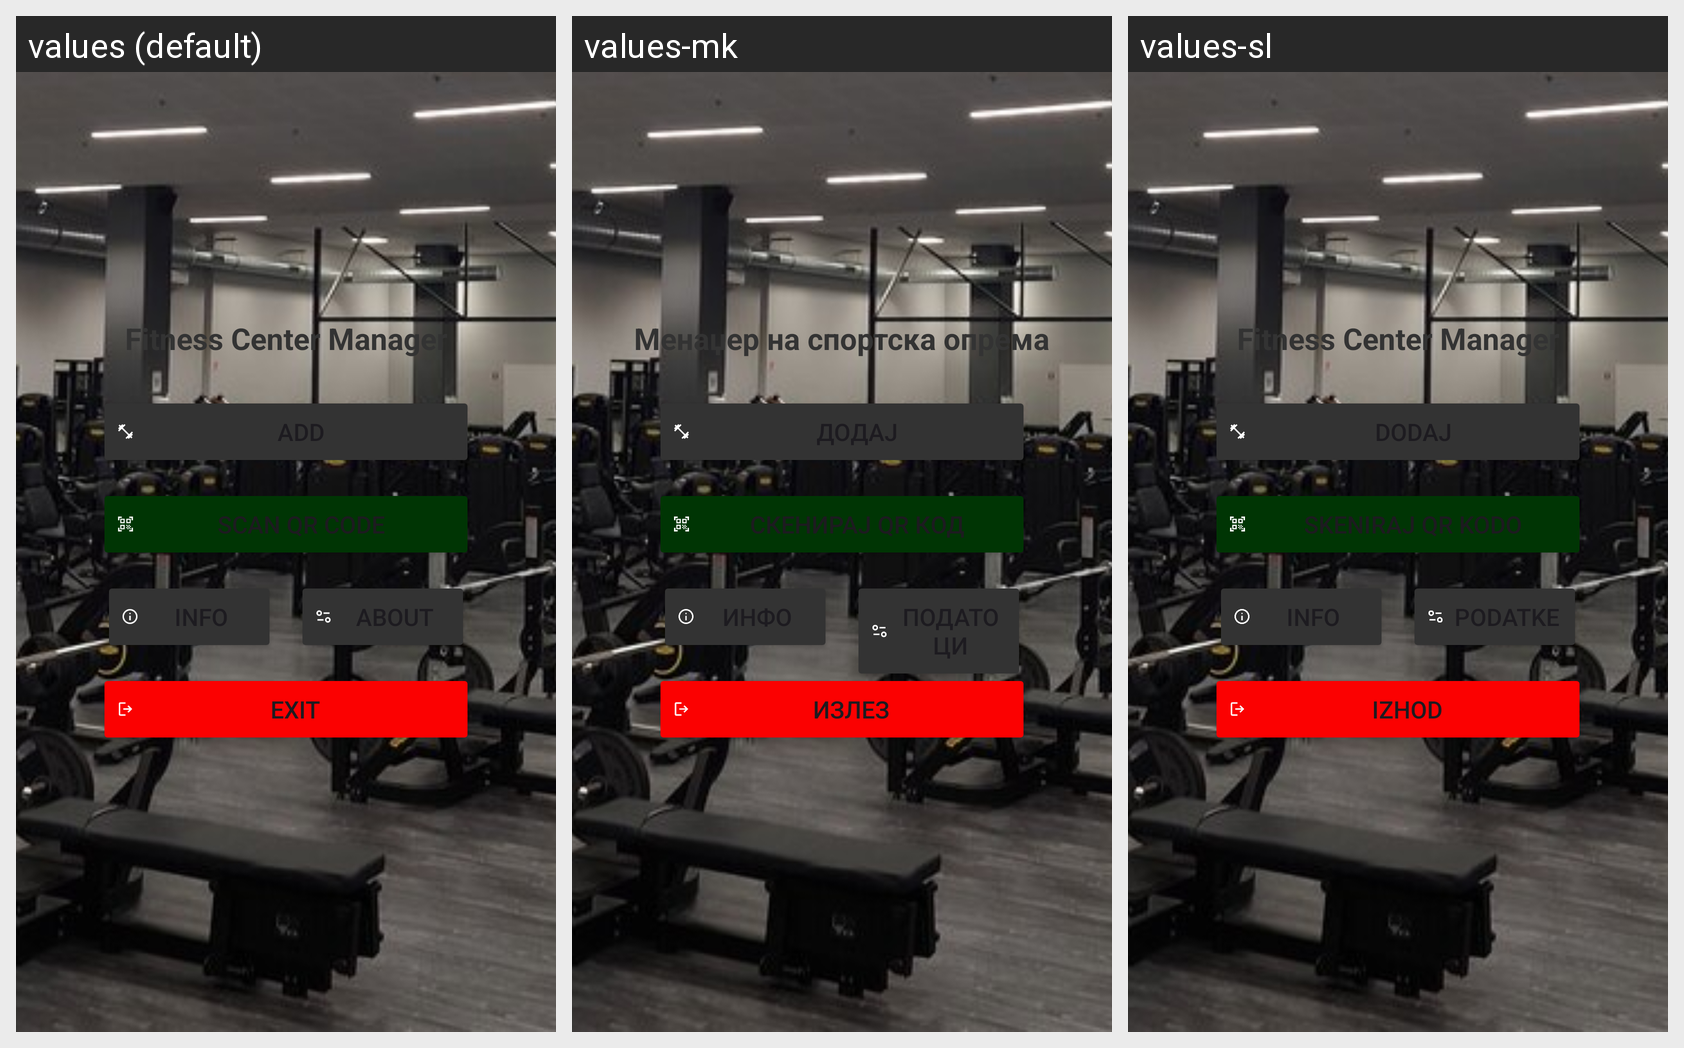

Here is an Android app screen in its default locale and in the app's own translations. Write out the translated-string differences for the strings that appear on this screen.
Android screen res/layout/page_main_menu.xml rendered under 3 locales, left to right: values (default), values-mk, values-sl. Device: Nexus 5 (rendered at 1080×1920; each locale shown at half size, 540×960, under a caption strip naming it); theme Theme.FitnessCenterApp.
Strings drawn on this screen, with the default value and each locale's value (text and hints the layout hard-codes, and strings that could not be matched under every locale, appear in the picture but are not listed):

app_title
  values: Fitness Center Manager
  values-mk: Менаџер на спортска опрема
  values-sl: Fitness Center Manager

btn_exit
  values: Exit
  values-mk: Излез
  values-sl: Izhod
